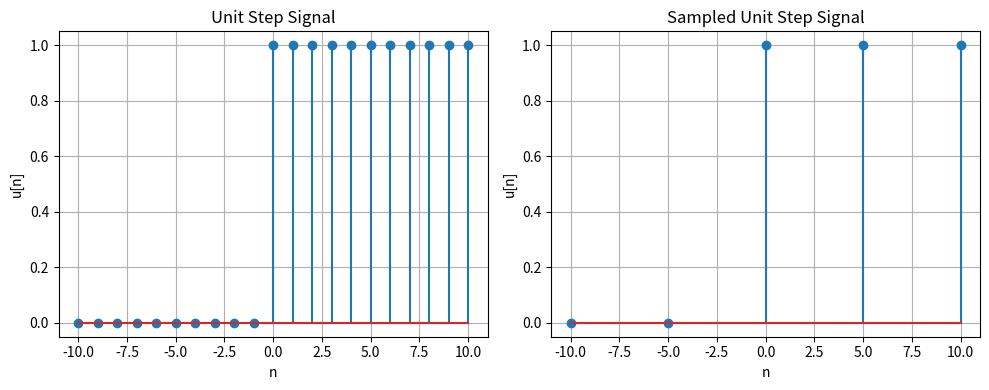

This chart was generated by the following Python code:
import numpy as np
import matplotlib.pyplot as plt

# Define the time vector
t = np.arange(-10, 11)

# Define the unit step signal
u = np.zeros_like(t)
u[10:] = 1

# Sampling frequency
fs = 5

# Sample the signal
u_sampled = u[::fs]

# Plot the original and sampled signals
plt.figure(figsize=(10, 4))

plt.subplot(1, 2, 1)
plt.stem(t, u)
plt.title('Unit Step Signal')
plt.xlabel('n')
plt.ylabel('u[n]')
plt.grid(True)

plt.subplot(1, 2, 2)
plt.stem(t[::fs], u_sampled)
plt.title('Sampled Unit Step Signal')
plt.xlabel('n')
plt.ylabel('u[n]')
plt.grid(True)

plt.tight_layout()
plt.show()
